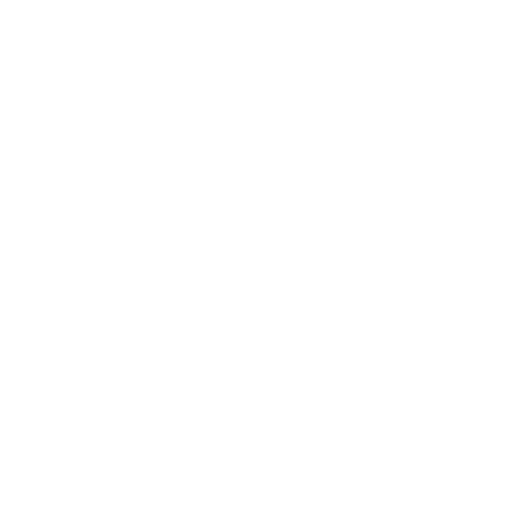
t = 0.00 s
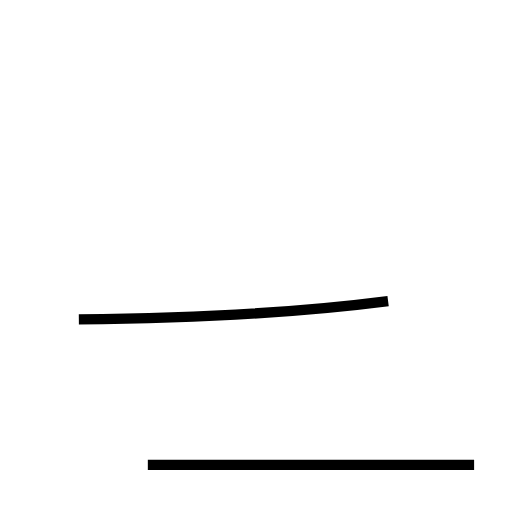
t = 1.86 s
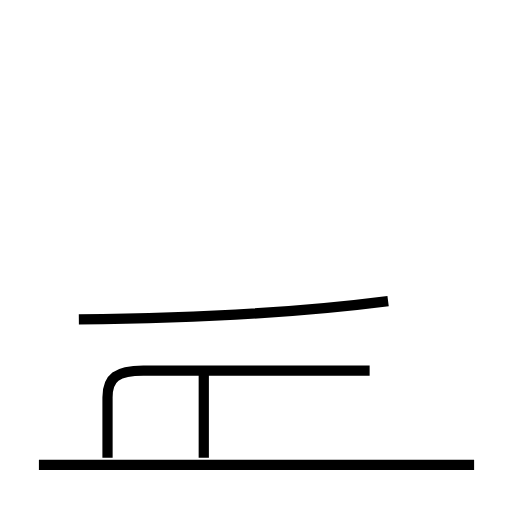
t = 3.43 s
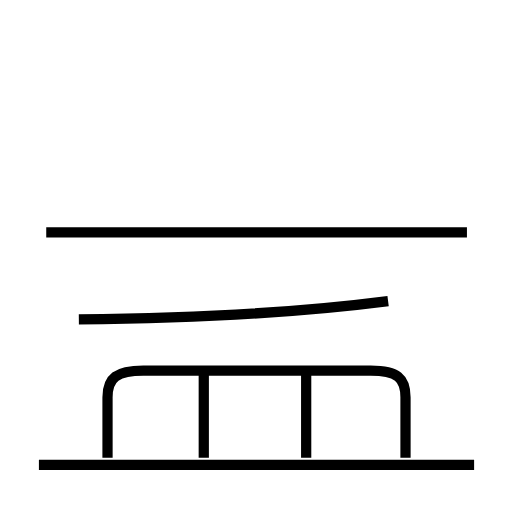
t = 5.25 s
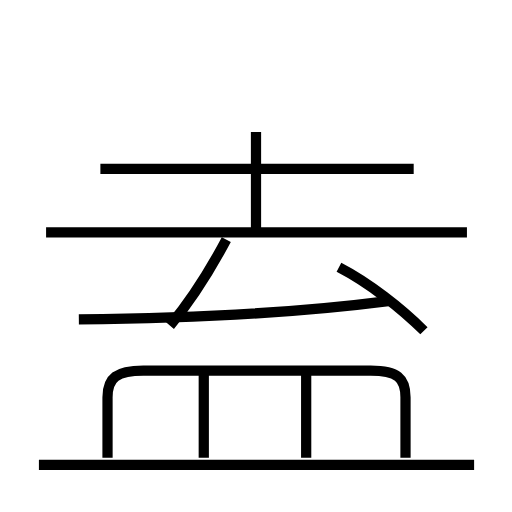
t = 7.07 s
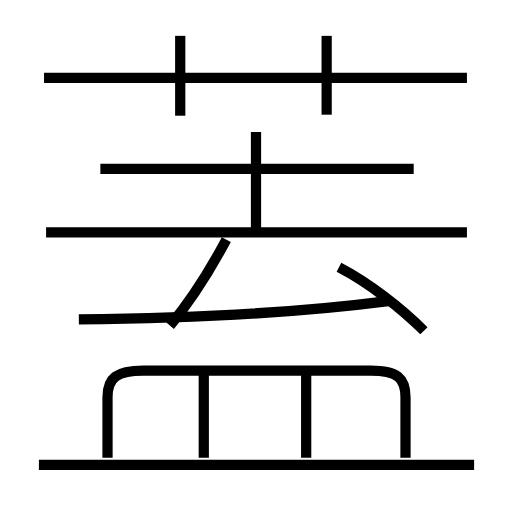
t = 8.77 s

The animated SVG that drew these frames (rendered in a browser with its animation timeline set to each time). Animation: 13 SMIL elements (animate=13); one cycle of 8.77 s.

<?xml version='1.0' encoding='utf-8'?>
<svg viewBox="0.0 -6.0 50.0 50.0" version="1.1" xmlns="http://www.w3.org/2000/svg"><rect x="-1000" y="-1000" width="2000" height="2000" stroke="white" fill="white" /><g style="fill:none;stroke:#000000;stroke-width:1"><path d="M 7.7 -12.8 C 17.4 -12.9 28.6 -13.4 37.9 -14.6 " transform="translate(0.0 38.0)" stroke-dasharray="30.26979837102563" stroke-dashoffset="30.26979837102563"><animate attributeName="stroke-dashoffset" from="30.26979837102563" to="0" dur="0.9080939511307689s" begin="0s" fill="freeze" /></path><path d="M 46.3 1.4 L 3.8 1.4 " transform="translate(0.0 38.0)" stroke-dasharray="42.5" stroke-dashoffset="42.5"><animate attributeName="stroke-dashoffset" from="42.5" to="0" dur="1.275s" begin="0.9080939511307689s" fill="freeze" /></path><path d="M 19.9 0.7 L 19.9 -7.8 " transform="translate(0.0 38.0)" stroke-dasharray="8.5" stroke-dashoffset="8.5"><animate attributeName="stroke-dashoffset" from="8.5" to="0" dur="0.255s" begin="2.1830939511307688s" fill="freeze" /></path><path d="M 10.5 0.7 L 10.5 -5.2 C 10.5 -7.1 11.4 -7.8 14.0 -7.8 L 36.2 -7.8 C 38.8 -7.8 39.6 -7.1 39.6 -5.2 L 39.6 0.7 " transform="translate(0.0 38.0)" stroke-dasharray="44.07878847981666" stroke-dashoffset="44.07878847981666"><animate attributeName="stroke-dashoffset" from="44.07878847981666" to="0" dur="1.3223636543944997s" begin="2.4380939511307687s" fill="freeze" /></path><path d="M 29.9 0.7 L 29.9 -7.8 " transform="translate(0.0 38.0)" stroke-dasharray="8.5" stroke-dashoffset="8.5"><animate attributeName="stroke-dashoffset" from="8.5" to="0" dur="0.255s" begin="3.7604576055252683s" fill="freeze" /></path><path d="M 45.6 -21.3 L 4.5 -21.3 " transform="translate(0.0 38.0)" stroke-dasharray="41.1" stroke-dashoffset="41.1"><animate attributeName="stroke-dashoffset" from="41.1" to="0" dur="1.233s" begin="4.015457605525269s" fill="freeze" /></path><path d="M 16.6 -12.2 C 18.6 -14.6 20.4 -17.4 22.1 -20.6 " transform="translate(0.0 38.0)" stroke-dasharray="10.058232369436446" stroke-dashoffset="10.058232369436446"><animate attributeName="stroke-dashoffset" from="10.058232369436446" to="0" dur="0.3017469710830934s" begin="5.248457605525269s" fill="freeze" /></path><path d="M 25.0 -21.6 L 25.0 -31.1 " transform="translate(0.0 38.0)" stroke-dasharray="9.5" stroke-dashoffset="9.5"><animate attributeName="stroke-dashoffset" from="9.5" to="0" dur="0.285s" begin="5.550204576608363s" fill="freeze" /></path><path d="M 41.4 -11.7 C 39.2 -13.9 36.0 -16.4 33.1 -17.9 " transform="translate(0.0 38.0)" stroke-dasharray="10.396073842938211" stroke-dashoffset="10.396073842938211"><animate attributeName="stroke-dashoffset" from="10.396073842938211" to="0" dur="0.3118822152881463s" begin="5.835204576608363s" fill="freeze" /></path><path d="M 40.4 -27.5 L 9.8 -27.5 " transform="translate(0.0 38.0)" stroke-dasharray="30.599999999999998" stroke-dashoffset="30.599999999999998"><animate attributeName="stroke-dashoffset" from="30.599999999999998" to="0" dur="0.9179999999999999s" begin="6.147086791896509s" fill="freeze" /></path><path d="M 17.6 -32.7 L 17.6 -40.5 " transform="translate(0.0 38.0)" stroke-dasharray="7.799999999999997" stroke-dashoffset="7.799999999999997"><animate attributeName="stroke-dashoffset" from="7.799999999999997" to="0" dur="0.2339999999999999s" begin="7.065086791896509s" fill="freeze" /></path><path d="M 45.6 -36.4 L 4.3 -36.4 " transform="translate(0.0 38.0)" stroke-dasharray="41.300000000000004" stroke-dashoffset="41.300000000000004"><animate attributeName="stroke-dashoffset" from="41.300000000000004" to="0" dur="1.239s" begin="7.299086791896509s" fill="freeze" /></path><path d="M 31.9 -32.8 L 31.9 -40.5" transform="translate(0.0 38.0)" stroke-dasharray="7.700000000000003" stroke-dashoffset="7.700000000000003"><animate attributeName="stroke-dashoffset" from="7.700000000000003" to="0" dur="0.23100000000000007s" begin="8.538086791896509s" fill="freeze" /></path></g></svg>
